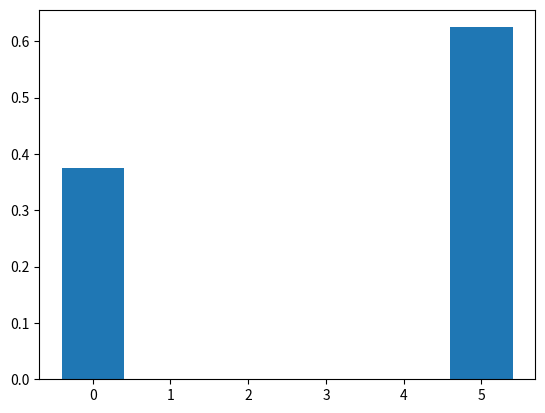

Source code (Python):
import numpy as np
import matplotlib.pyplot as plt

P = np.array([[1,0,0,0,0,0],[0,0,0,1,0,0],[1/4,0,1/2,1/4,0,0],[1/16,1/8,1/4,1/4,1/4,1/16],[0,0,0,1/4,1/2,1/4],[0,0,0,0,0,1]])
#switch column 3 and 6, switch row 3 and 6

#initial conditions
p_vector = np.array([1/16,1/4,1/8,1/16,1/4,1/4])
print(p_vector)

n = 10000 #number of simulations
t = 100 #number of timesteps

for i in range(0,t):
    p_vector = np.matmul(p_vector, P) 

values=np.arange(0,6)
plt.figure()
plt.bar(values,p_vector)
plt.show()